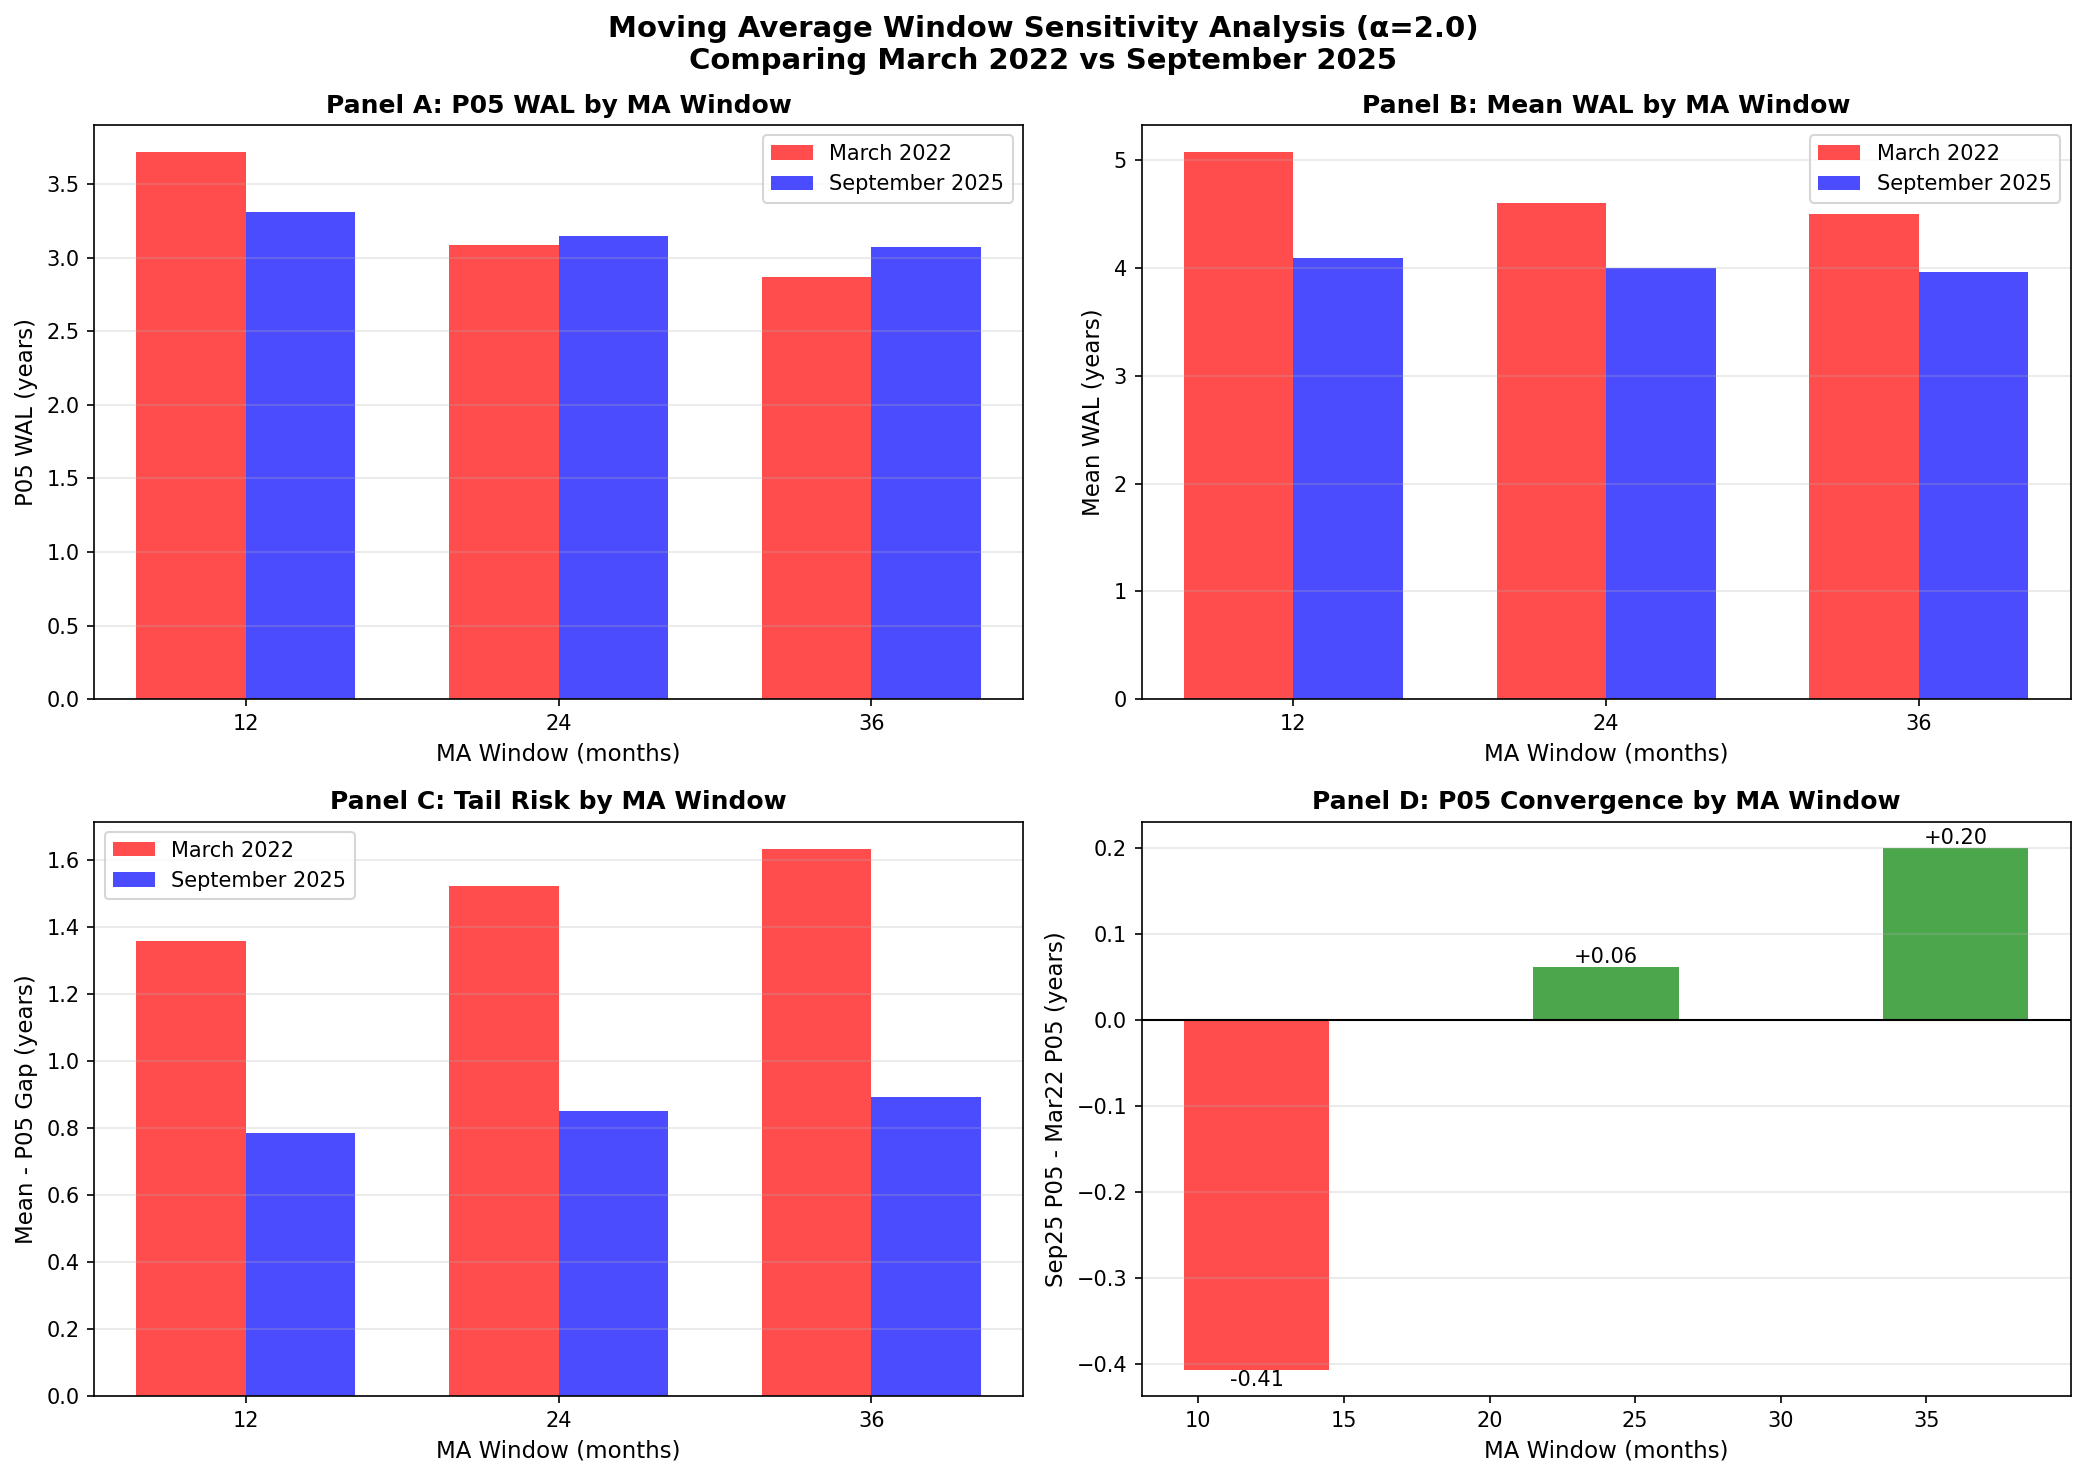

The file beside this chart, header and first rows:
MA_Window, Alpha, Mar22_MA_Init, Mar22_Excursion, Mar22_Mean_WAL, Mar22_P05_WAL, Mar22_Mean_P05_Gap, Sep25_MA_Init, Sep25_Excursion, Sep25_Mean_WAL, Sep25_P05_WAL, Sep25_Mean_P05_Gap, P05_Period_Gap, Mean_Period_Gap
12, 2.0, 0.0005025, 0.002397, 5.072, 3.714, 1.358, 0.04413, 0, 4.092, 3.308, 0.7844, -0.4064, -0.9797
24, 2.0, 0.0005865, 0.002314, 4.607, 3.086, 1.521, 0.0486, 0, 3.997, 3.147, 0.8497, 0.06149, -0.6097
36, 2.0, 0.006742, 0.0, 4.501, 2.87, 1.632, 0.04765, 0, 3.963, 3.07, 0.8929, 0.1997, -0.5389
